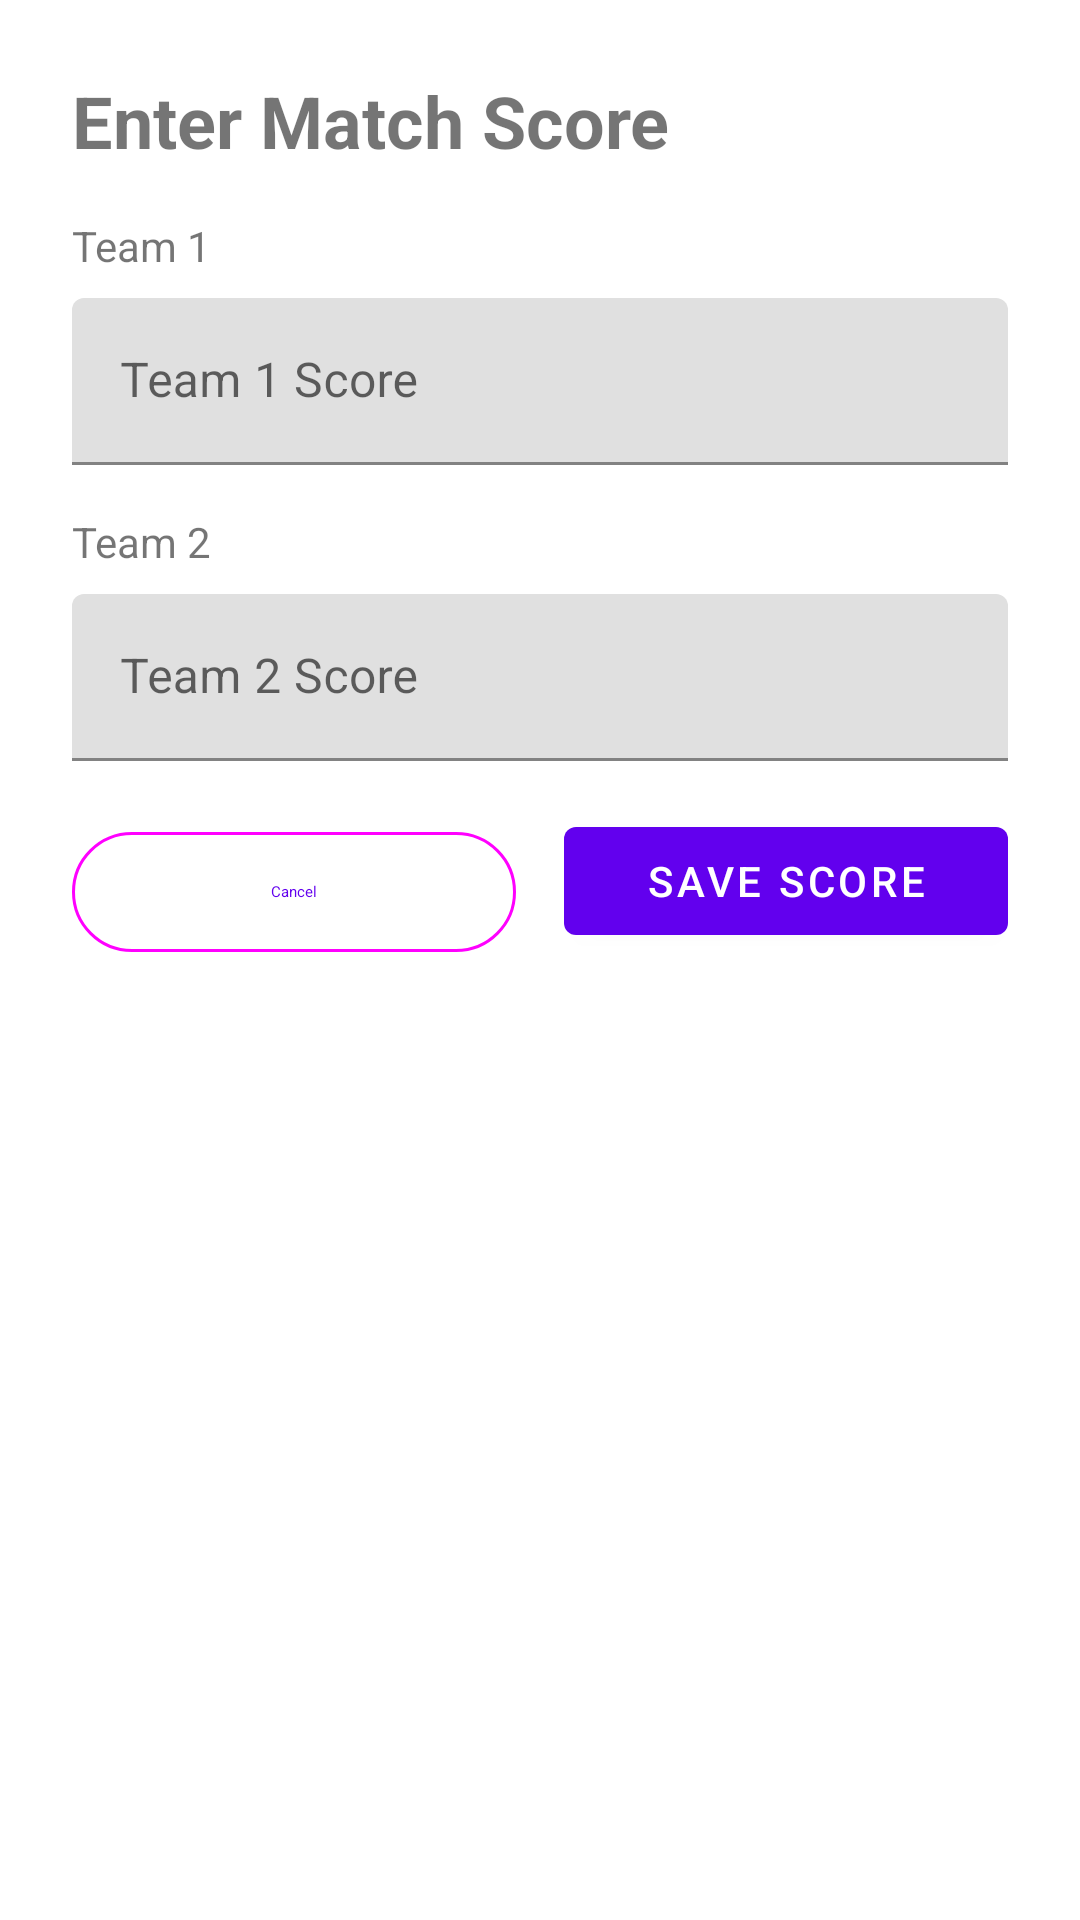

Produce the Android XML layout that renders to this screen, including the resource entries it uses.
<!-- AndroidManifest.xml: application theme Theme.PairUp -->
<!-- res/layout/dialog_score_input.xml -->
<?xml version="1.0" encoding="utf-8"?>
<LinearLayout
    xmlns:android="http://schemas.android.com/apk/res/android"
    android:layout_width="match_parent"
    android:layout_height="wrap_content"
    android:orientation="vertical"
    android:padding="@dimen/margin_large">

    <TextView
        android:id="@+id/tvDialogTitle"
        android:layout_width="wrap_content"
        android:layout_height="wrap_content"
        android:text="@string/dialog_score_title"
        android:textSize="@dimen/text_size_title"
        android:textStyle="bold"/>

    <TextView
        android:id="@+id/tvTeam1Names"
        android:layout_width="wrap_content"
        android:layout_height="wrap_content"
        android:text="Team 1"
        android:layout_marginTop="@dimen/margin_medium"
        android:textSize="@dimen/text_size_body"/>

    <com.google.android.material.textfield.TextInputLayout
        android:id="@+id/tilTeam1Score"
        android:layout_width="match_parent"
        android:layout_height="wrap_content"
        android:hint="@string/team_1_score"
        android:layout_marginTop="@dimen/margin_small">

        <com.google.android.material.textfield.TextInputEditText
            android:id="@+id/etTeam1Score"
            android:layout_width="match_parent"
            android:layout_height="wrap_content"
            android:inputType="number"/>
    </com.google.android.material.textfield.TextInputLayout>

    <TextView
        android:id="@+id/tvTeam2Names"
        android:layout_width="wrap_content"
        android:layout_height="wrap_content"
        android:text="Team 2"
        android:layout_marginTop="@dimen/margin_medium"
        android:textSize="@dimen/text_size_body"/>

    <com.google.android.material.textfield.TextInputLayout
        android:id="@+id/tilTeam2Score"
        android:layout_width="match_parent"
        android:layout_height="wrap_content"
        android:hint="@string/team_2_score"
        android:layout_marginTop="@dimen/margin_small">

        <com.google.android.material.textfield.TextInputEditText
            android:id="@+id/etTeam2Score"
            android:layout_width="match_parent"
            android:layout_height="wrap_content"
            android:inputType="number"/>
    </com.google.android.material.textfield.TextInputLayout>

    <LinearLayout
        android:layout_width="match_parent"
        android:layout_height="wrap_content"
        android:orientation="horizontal"
        android:layout_marginTop="@dimen/margin_medium">

        <com.google.android.material.button.MaterialButton
            android:id="@+id/btnCancel"
            android:layout_width="0dp"
            android:layout_height="wrap_content"
            android:layout_weight="1"
            android:text="@string/btn_cancel"
            style="@style/Widget.Material3.Button.OutlinedButton"
            android:layout_marginEnd="@dimen/margin_small"/>

        <com.google.android.material.button.MaterialButton
            android:id="@+id/btnSave"
            android:layout_width="0dp"
            android:layout_height="wrap_content"
            android:layout_weight="1"
            android:text="@string/btn_save_score"
            android:layout_marginStart="@dimen/margin_small"/>
    </LinearLayout>

</LinearLayout>
<!-- resources referenced by this layout -->
<resources>
  <dimen name="margin_large">24dp</dimen>
  <dimen name="margin_medium">16dp</dimen>
  <dimen name="margin_small">8dp</dimen>
  <dimen name="text_size_body">14sp</dimen>
  <dimen name="text_size_title">24sp</dimen>
  <string name="btn_cancel">Cancel</string>
  <string name="btn_save_score">Save Score</string>
  <string name="dialog_score_title">Enter Match Score</string>
  <string name="team_1_score">Team 1 Score</string>
  <string name="team_2_score">Team 2 Score</string>
  <style name="Theme.PairUp" parent="Theme.MaterialComponents.DayNight.DarkActionBar">
          
          <item name="colorPrimary">@color/purple_500</item>
          <item name="colorPrimaryVariant">@color/purple_700</item>
          <item name="colorOnPrimary">@color/white</item>
          
          <item name="colorSecondary">@color/teal_200</item>
          <item name="colorSecondaryVariant">@color/teal_700</item>
          <item name="colorOnSecondary">@color/black</item>
          
          <item name="android:statusBarColor">?attr/colorPrimaryVariant</item>
          
      </style>
  <!-- not gathered from this repository: default colours our renderer supplied (Android Studio template values) -->
  <color name="purple_500">#FF6200EE</color>
  <color name="purple_700">#FF3700B3</color>
  <color name="teal_200">#FF03DAC5</color>
  <color name="teal_700">#FF018786</color>
  <color name="black">#FF000000</color>
  <color name="white">#FFFFFFFF</color>
</resources>
